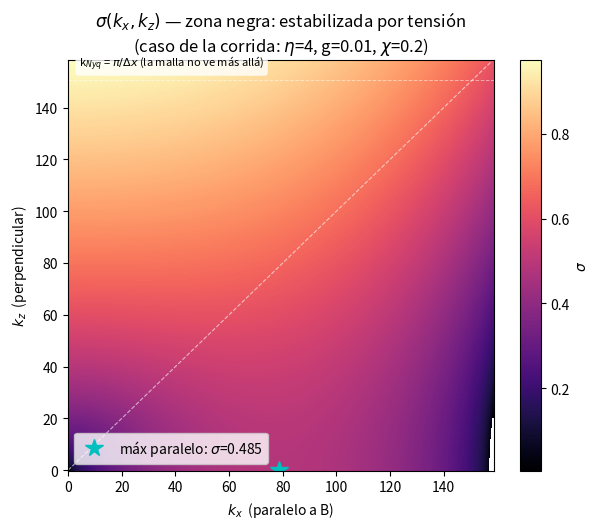

Recreate this plot in Python. (Note: this script raises an exception after producing the figure.)
# teoria_snr.py -- teoria lineal de la RT magnetizada en 3D para el caso de la corrida
#
# La idea: en 3D la perturbacion vive en el plano x-z de la interfaz y el campo
# B = Bx * xhat es horizontal. La relacion de dispersion de Chandrasekhar
# (unidades PLUTO, sin 4*pi) es
#
#     sigma^2 = A*g*k - 2*(k.B)^2/(rho1+rho2),   k = sqrt(kx^2 + kz^2)
#
# O sea: solo la componente kx (paralela al campo) siente la tension magnetica.
# Los modos "de intercambio" (kz != 0, kx ~ 0) crecen como en hidrodinamica pura.
# Eso es lo que hace la version 3D distinta de la 2D y es justo lo que pasa en
# la interfaz de un remanente de supernova: los dedos crecen alargados a lo
# largo del campo (Orlando et al. 2012).
#
# Caso de la corrida: ETA=4, GRAV=-0.01, CHI=0.2 (pluto.ini de pluto_run/)
# Uso:  python3 teoria_snr.py     (guarda figs/ y .csv en esta misma carpeta)

import numpy as np
import matplotlib
matplotlib.use("Agg")          # sin display, para correrlo en terminal
import matplotlib.pyplot as plt
import os

# ---------------- params de la corrida (a mano, ojo si se cambia el ini) -----
eta = 4.0        # rho2 (arriba)
rho1, rho2 = 1.0, eta
grav = 0.01      # |g| (en el ini va con signo: -0.01)
chi = 0.2        # campo en unidades del critico Bc
Lx = 1.0         # ancho horizontal -> unidad de longitud
gamma = 5.0/3.0

# ---------------- numeros derivados ------------------------------------------
A = (rho2 - rho1) / (rho2 + rho1)              # Atwood = 0.6
Bc = np.sqrt((rho2 - rho1) * grav * Lx)        # campo critico (def del init.c)
B = chi * Bc / np.sqrt(4.0 * np.pi)            # campo en unidades de codigo
cs = 1.0                                       # por diseno (p0 = 1/gamma, rho1=1)
vA1, vA2 = B/np.sqrt(rho1), B/np.sqrt(rho2)
p0 = 1.0/gamma                                 # presion en la interfaz
beta = 2.0*p0/(B**2)                           # beta = 2p/B^2 en unidades PLUTO

def sigma(kx, kz):
    """sigma(kx,kz), solo la parte kx acoplada al campo. Regresa np.nan donde
    sigma^2 < 0 (modos estabilizados, no crecen)."""
    k = np.sqrt(kx**2 + kz**2)
    s2 = A*grav*k - 2.0*(kx*B)**2/(rho1 + rho2)
    out = np.sqrt(np.where(s2 > 0, s2, np.nan))
    return out

# ---------------- mapa sigma(kx,kz) ------------------------------------------
# OJO: para k.perp.B la teoria incompresible no tiene ningun corte (sigma crece
# como sqrt(k) hasta el infinito). El que corta de verdad es la MALLA: no hay
# modos con k > kNyq = pi/dx. Con la malla de la corrida (48 celdas en 1.0):
dx = 1.0/48.0
kNyq = np.pi/dx                                # ~ 150.8
n = 400
kmax = 1.05*kNyq                               # hasta donde alcanza a ver la malla
kx = np.linspace(0.0, kmax, n)
kz = np.linspace(0.0, kmax, n)
KX, KZ = np.meshgrid(kx, kz, indexing="ij")
S = sigma(KX, KZ)

kc = 2.0*np.pi/(chi**2 * Lx)                    # corte paralelo al campo
lam_c = chi**2 * Lx

# valores puntuales que uso en el informe
s_diag  = sigma(2*np.pi/Lx, 2*np.pi/Lx)         # modo fundamental diagonal
s_inter = sigma(0.0, 2*np.pi/Lx)                # intercambio puro (k.B = 0)
s_paral = sigma(2*np.pi/Lx, 0.0)                # undular puro (k paralelo a B)
s_max   = float(np.nanmax(S))                   # cae en la esquina k.perp.B (grid scale)
# el maximo de los modos PARALELOS si sale de la teoria con campo:
kk_par = np.linspace(1.0, kc, 2000)
sig_par = sigma(kk_par, 0.0*kk_par)
i_best = int(np.nanargmax(sig_par))
s_max_par = sig_par[i_best]
k_best_par = kk_par[i_best]

print("=" * 62)
print("teoria lineal RT magnetizada 3D -- caso de la corrida")
print("=" * 62)
print(f"  A (Atwood)             = {A:.3f}")
print(f"  Bc = sqrt((eta-1)g Lx) = {Bc:.4f}")
print(f"  B = chi*Bc/sqrt(4pi)   = {B:.5f}   (vA = {vA1:.4f} abajo, {vA2:.4f} arriba)")
print(f"  beta (interfaz)        = {beta:.3e}   -> campo globalmente debil")
print(f"  lambda_c = chi^2 Lx    = {lam_c:.3f}   (modos paralelos a B con lambda<esta no crecen)")
print(f"  sigma max paralelo a B = {s_max_par:.4f} en k~{k_best_par:.1f} (lambda~{2*np.pi/k_best_par:.3f} = 2*lambda_c)")
print(f"  sigma max de TODO el mapa = {s_max:.4f}  <-- esquina k_perp B ~ escala de malla (kNyq={kNyq:.0f})")
print(f"  sigma fundamental diag (kx=kz=2pi) = {s_diag:.4f}")
print(f"  sigma intercambio puro (kx=0)      = {s_inter:.4f}   <- sin freno magnetico")
print(f"  sigma undular puro (kz=0)          = {s_paral:.4f}")
print(f"  e-foldings hasta tstop=30 (modo paralelo max) = {s_max_par*30.0:.1f}")
print("=" * 62)

# guardo el mapa en csv por si lo quiero mirar despues (parsear en el notebook)
np.savetxt("sigma_map.csv", S, delimiter=",",
           header=f"sigma(kx,kz); kx,kz de 0 a {kmax} en {n} pts (indexing ij); nan = estable")
np.savetxt("k_grid.csv", kx, delimiter=",", header="kx = kz grid")

# ---------------- figura 1: mapa ---------------------------------------------
fig, ax = plt.subplots(figsize=(6.2, 5.4))
im = ax.pcolormesh(KX, KZ, np.ma.masked_invalid(S), cmap="magma", shading="auto")
ax.contour(KX, KZ, S, levels=[0.0], colors="cyan", linewidths=1.2)  # borde del cono estable
ax.plot(k_best_par, 0.0, "c*", ms=13,
        label=f"máx paralelo: $\\sigma$={s_max_par:.3f}")
ax.plot([0, kmax], [0, kmax], "w--", lw=0.8, alpha=0.6)
ax.axhline(kNyq, color="w", lw=0.7, ls="--", alpha=0.5)
ax.annotate("k$_{Nyq}$ = $\\pi/\\Delta x$ (la malla no ve más allá)", (4, kNyq+5),
            color="k", fontsize=8, bbox=dict(boxstyle="round", fc="white", ec="none", alpha=0.8))
ax.set_xlabel("$k_x$  (paralelo a B)")
ax.set_ylabel("$k_z$  (perpendicular)")
ax.set_title("$\\sigma(k_x,k_z)$ — zona negra: estabilizada por tensión\n"
             "(caso de la corrida: $\\eta$=4, g=0.01, $\\chi$=0.2)")
fig.colorbar(im, ax=ax, label="$\\sigma$")
ax.legend(loc="lower left")
fig.tight_layout()
fig.savefig("figs/teoria_mapa_sigma.png", dpi=150)
plt.close(fig)

# ---------------- figura 2: cortes 1D ----------------------------------------
kk = np.linspace(1.0, kmax, 800)
fig, ax = plt.subplots(figsize=(6.8, 4.2))
ax.plot(kk, sigma(0*kk, kk), color="C0", lw=2, label="k $\\perp$ B (intercambio): $\\sigma=\\sqrt{Agk}$")
ax.plot(kk, sigma(kk, 0*kk), color="C3", lw=2, label="k $\\parallel$ B (undular): freno magnético")
ax.axvline(kc, color="gray", ls=":", lw=1)
ax.annotate(f"$k_c$=2$\\pi$/λ$_c$ (λ$_c$={lam_c:.2f})", (kc, 0.9*s_max), rotation=90, fontsize=9, color="gray")
ax.axhline(s_max, color="C2", ls="--", lw=1, label=f"$\\sigma_{{max}}$={s_max:.3f} (Chandrasekhar)")
ax.set_xlabel("$k$"); ax.set_ylabel("$\\sigma$")
ax.set_title("cortes del mapa: el campo solo frena los modos paralelos")
ax.legend(fontsize=8)
fig.tight_layout()
fig.savefig("figs/teoria_cortes.png", dpi=150)
plt.close(fig)

print("listo: figs/teoria_mapa_sigma.png, figs/teoria_cortes.png, sigma_map.csv")
